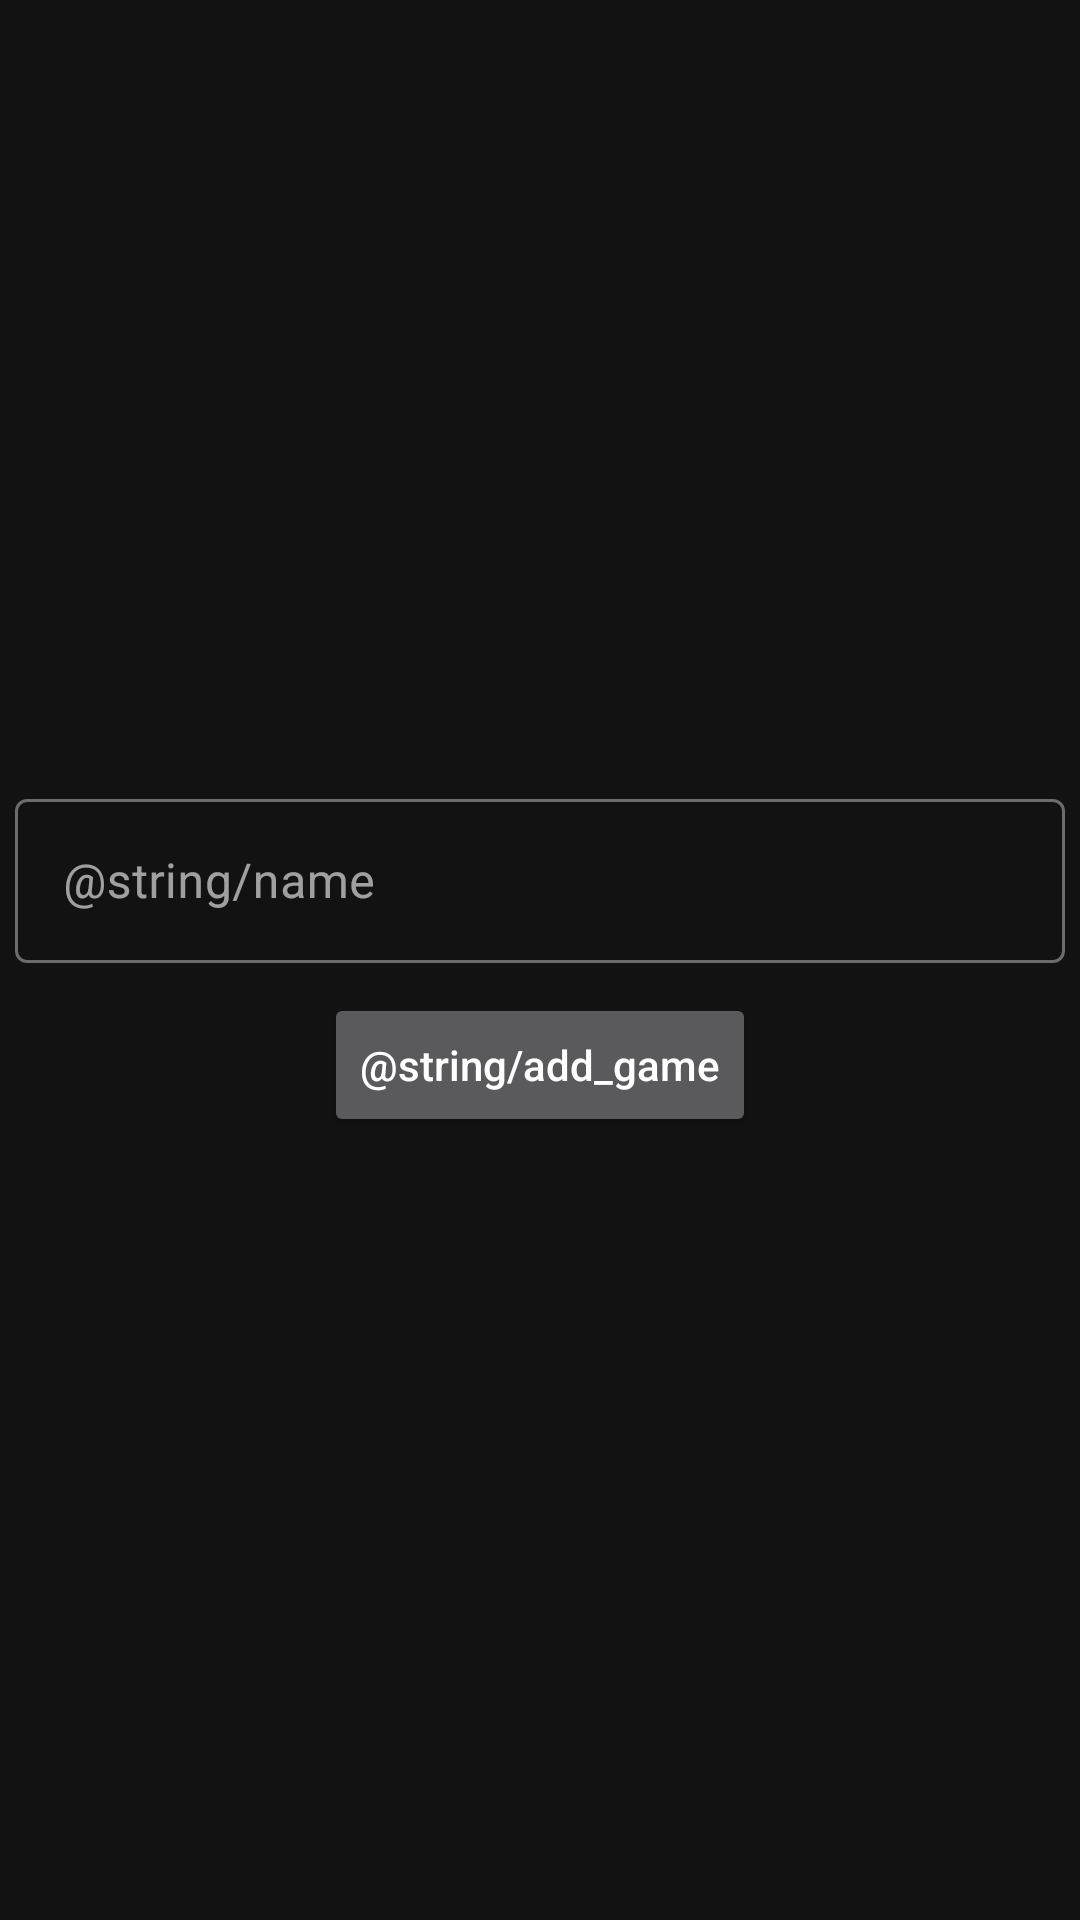

Here is an Android app screen rendered from its layout file. Give the layout XML and the strings, colors and styles it references.
<!-- AndroidManifest.xml: application theme MyAppTheme -->
<!-- res/layout/fragment_add_game.xml -->
<?xml version="1.0" encoding="utf-8"?>
<layout xmlns:android="http://schemas.android.com/apk/res/android"
    xmlns:app="http://schemas.android.com/apk/res-auto">

    <LinearLayout
        android:layout_width="match_parent"
        android:layout_height="match_parent"
        android:orientation="vertical"
        android:gravity="center">

        <com.google.android.material.textfield.TextInputLayout
            android:id="@+id/addGameNameTV"
            style="@style/Widget.MaterialComponents.TextInputLayout.OutlinedBox"
            android:layout_width="350dp"
            android:layout_height="60dp"
            android:layout_gravity="center"
            android:layout_marginBottom="10dp"
            android:hint="@string/name"
            app:errorEnabled="true">

            <com.google.android.material.textfield.TextInputEditText
                android:layout_width="match_parent"
                android:layout_height="wrap_content"
                android:imeOptions="actionNext"
                android:singleLine="true" />
        </com.google.android.material.textfield.TextInputLayout>

        <Button
            android:id="@+id/addGameBT"
            android:layout_width="wrap_content"
            android:layout_height="wrap_content"
            android:text="@string/add_game"
            android:textAllCaps="false"/>
    </LinearLayout>

</layout>
<!-- resources referenced by this layout -->
<resources>
  <style name="MyAppTheme" parent="Theme.MaterialComponents.NoActionBar">
          <item name="windowNoTitle">true</item>
          <item name="windowActionBar">true</item>
          <item name="colorPrimary">@color/colorPrimary</item>
          <item name="colorPrimaryDark">@color/colorPrimaryDark</item>
          <item name="drawerArrowStyle">@style/DrawerColor</item>
      </style>
  <style name="DrawerColor" parent="Widget.AppCompat.DrawerArrowToggle">
          <item name="color">@color/colorAccent</item>
      </style>
  <!-- not gathered from this repository: default colours our renderer supplied (Android Studio template values) -->
  <color name="colorPrimary">#FF6200EE</color>
  <color name="colorPrimaryDark">#FF3700B3</color>
  <color name="colorAccent">#FF03DAC5</color>
</resources>
